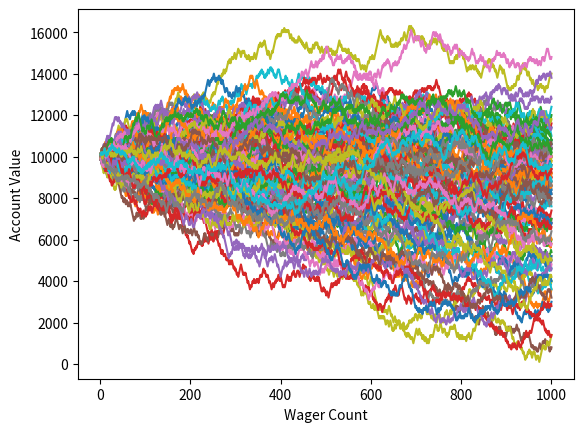

The script that saved this image:
# -*- coding: utf-8 -*-
"""
Created on Wed Oct 18 12:09:47 2017

[redacted]
"""

import random

import matplotlib
import matplotlib.pyplot as plt

total_heads = 0
total_tails = 0
upper_limit =0.66
lower_limit = 0.35
count = 0

change=0
nochange=0



while count < 10:

    coin = random.random()
    #print(coin)
    if coin < lower_limit or coin > upper_limit:
        #print("Heads!\n")
        nochange += 1
        count += 1

    elif coin > lower_limit and coin <= upper_limit:
        #print("Tails!\n")
        change += 1
        count += 1

#print("\nOkay, you flipped heads", total_heads, "times ")
#print("\nand you flipped tails", total_tails, "times ")
#print("probability of head occuring is", change/count)


class Coin:
    def __init__(self,n):
        self.sideup ='Heads'
        self.n = n
        self.total_heads=0
        self.total_tails=0
        self.count=0
        
    
    def toss(self):
        while self.count <self.n:
            coin = random.randint(0, 1)
            if coin == 0:
                self.sideup = 'Heads'
                self.total_heads += 1
                self.count += 1            
            else:
                self.sideup ='Tails'
                self.total_tails += 1
                self.count += 1 
        
    def probHead(self):
        print("\nOkay, you flipped heads", self.total_heads, "times ")
        print("\nand you flipped tails", self.total_tails, "times ")
        print()
        print ("probability of head occuring is", self.total_heads/self.count)
        print ("probability of tail occuring is", self.total_tails/self.count)

        
#c=Coin(100)
#c.toss()
#c.probHead()


def PredictRequirements():
    count=0
    prdPrice=1.2
    prdPriceVariance = 0.17
    #work out the toal amount of product to be generated in the this period 

    while count < 10:
        prdPrice=round(random.gauss(prdPrice,prdPriceVariance),3)
        print(count, prdPrice)
        coin = random.random()
        # print(coin)
        if coin < lower_limit or coin > upper_limit:
            prdPrice =prdPrice
            print('rrrr',coin, prdPrice)
            count += 1 
        elif coin > lower_limit and coin <= upper_limit:
            prdPrice =prdPrice *0.8
            print('ssss',prdPrice)
            count += 1 
    print(coin, prdPrice)

#PredictRequirements()

import random

def rollDice():
    roll = random.randint(1,100)
    return roll

# Now, just to test our dice, let's roll the dice 100 times. 

x = 0
while x < 100:
    result = rollDice()
    x+=1


import random


# let us go ahead and change this to return a simple win/loss
def rollDice():
    roll = random.randint(1,100)

    if roll == 100:
        print(roll,'roll was 100, you lose. What are the odds?! Play again!')
        return False
    elif roll <= 50:
        print(roll,'roll was 1-50, you lose.')
        return False
    elif 100 > roll >= 50:
        print (roll,'roll was 51-99, you win! *pretty lights flash* (play more!)')
        return True


'''
Simple bettor, betting the same amount each time.
'''
def simple_bettor(funds,initial_wager,wager_count):
    value = funds
    wager = initial_wager

    currentWager = 0

    while currentWager < wager_count:
        if rollDice():
            value += wager
        else:
            value -= wager

        currentWager += 1
        print ('Funds:', value)



#simple_bettor(10000,100,100)



def rollDice():
    roll = random.randint(1,100)

    if roll == 100:
        return False
    elif roll <= 50:
        return False
    elif 100 > roll >= 50:
        return True


'''
Simple bettor, betting the same amount each time.
'''
def simplebettor(funds,initial_wager,wager_count):
    value = funds
    wager = initial_wager

    # wager X
    wX = []

    #value Y
    vY = []

    # change to 1, to avoid confusion so we start @ wager 1
    # instead of wager 0 and end at 100. 
    currentWager = 1

    #           change this to, less or equal.
    while currentWager <= wager_count:
        if rollDice():
            value += wager
            # append #
            wX.append(currentWager)
            vY.append(value)
            
        else:
            value -= wager
            # append #
            wX.append(currentWager)
            vY.append(value)

        currentWager += 1
        
    #print 'Funds:', value

    plt.plot(wX,vY)
    


x = 0

# start this off @ 1, then add, and increase 50 to 500, then 1000
while x < 100:
    simplebettor(10000,100,1000)
    x += 1


plt.ylabel('Account Value')
plt.xlabel('Wager Count')
plt.show()